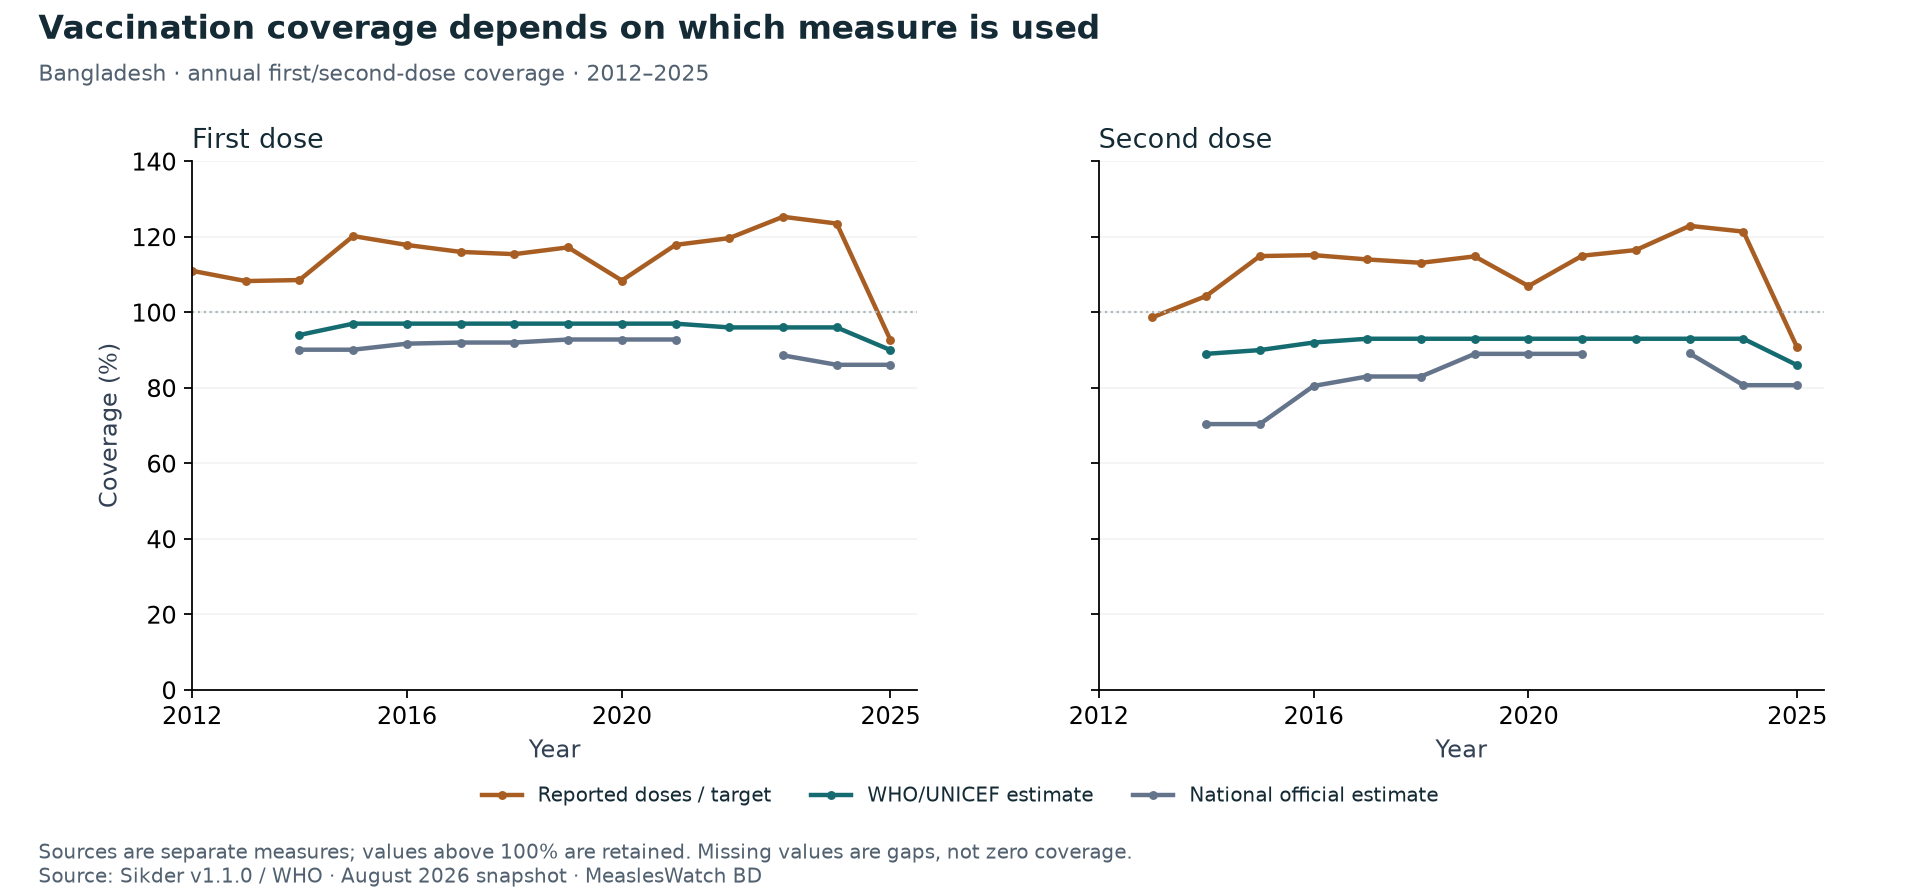

The file beside this chart, header and first rows:
year, antigen, coverage_source, reported_pct
2012, MCV1, admin, 111.0
2012, MCV1, official, 
2012, MCV1, wuenic, 
2013, MCV1, admin, 108.3
2013, MCV1, official, 
2013, MCV1, wuenic, 
2013, MCV2, admin, 98.67
2013, MCV2, official, 
2013, MCV2, wuenic, 
2014, MCV1, admin, 108.5
2014, MCV1, official, 90.1
2014, MCV1, wuenic, 94.0
2014, MCV2, admin, 104.3
2014, MCV2, official, 70.4
2014, MCV2, wuenic, 89.0
2015, MCV1, admin, 120.2
2015, MCV1, official, 90.1
2015, MCV1, wuenic, 97.0
2015, MCV2, admin, 114.9
2015, MCV2, official, 70.4
2015, MCV2, wuenic, 90.0
2016, MCV1, admin, 117.8
2016, MCV1, official, 91.7
2016, MCV1, wuenic, 97.0
2016, MCV2, admin, 115.2
2016, MCV2, official, 80.5
2016, MCV2, wuenic, 92.0
2017, MCV1, admin, 116.0
2017, MCV1, official, 92.0
2017, MCV1, wuenic, 97.0
2017, MCV2, admin, 114.0
2017, MCV2, official, 83.0
2017, MCV2, wuenic, 93.0
2018, MCV1, admin, 115.4
2018, MCV1, official, 92.0
2018, MCV1, wuenic, 97.0
2018, MCV2, admin, 113.1
2018, MCV2, official, 83.0
2018, MCV2, wuenic, 93.0
2019, MCV1, admin, 117.2
2019, MCV1, official, 92.8
2019, MCV1, wuenic, 97.0
2019, MCV2, admin, 114.8
2019, MCV2, official, 89.0
2019, MCV2, wuenic, 93.0
2020, MCV1, admin, 108.4
2020, MCV1, official, 92.8
2020, MCV1, wuenic, 97.0
2020, MCV2, admin, 106.9
2020, MCV2, official, 89.0
2020, MCV2, wuenic, 93.0
2021, MCV1, admin, 117.9
2021, MCV1, official, 92.8
2021, MCV1, wuenic, 97.0
2021, MCV2, admin, 115
2021, MCV2, official, 89.0
2021, MCV2, wuenic, 93.0
2022, MCV1, admin, 119.7
2022, MCV1, official, 
2022, MCV1, wuenic, 96.0
... 21 more rows
